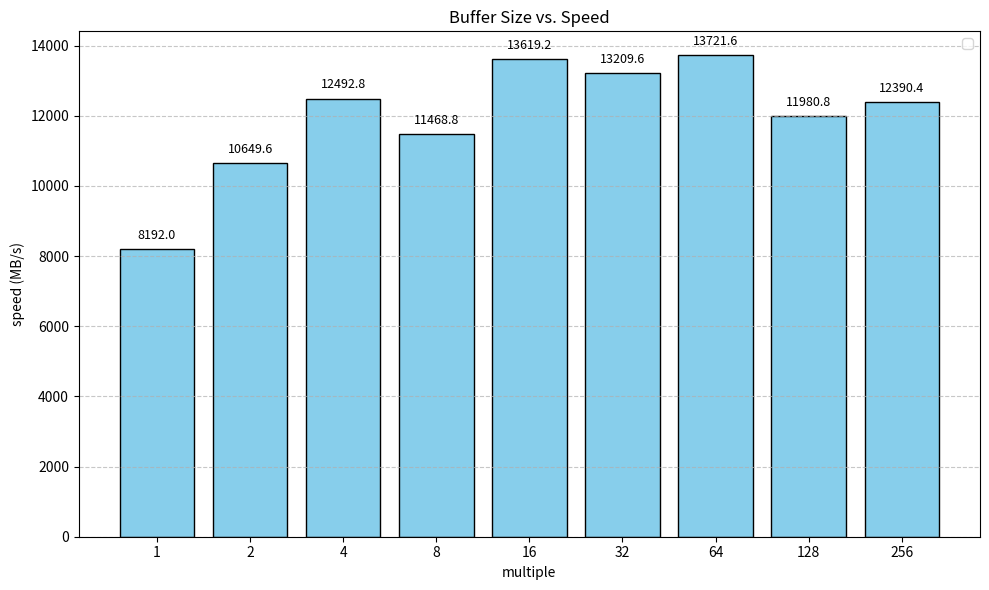

Python code for this plot:
import numpy as np
import matplotlib.pyplot as plt

# 测试数据
multipliers = [1, 2, 4, 8, 16, 32, 64, 128, 256]
buffer_sizes = [4096 * m for m in multipliers]
speeds = [8192, 10649.6, 12492.8, 11468.8, 13619.2, 13209.6, 13721.6, 11980.8, 12390.4]  # MB/s

# 绘制柱状图
plt.figure(figsize=(10, 6))
bars = plt.bar([str(m) for m in multipliers], speeds, color='skyblue', edgecolor='black')
plt.xlabel('multiple')
plt.ylabel('speed (MB/s)')
plt.title('Buffer Size vs. Speed')
plt.grid(True, axis='y', linestyle='--', alpha=0.7)
plt.legend()

# 在柱子上标注速度值
for bar, speed in zip(bars, speeds):
    plt.text(bar.get_x() + bar.get_width() / 2, speed + 200, f'{speed:.1f}', 
             ha='center', va='bottom', fontsize=9)

plt.tight_layout()
plt.show()